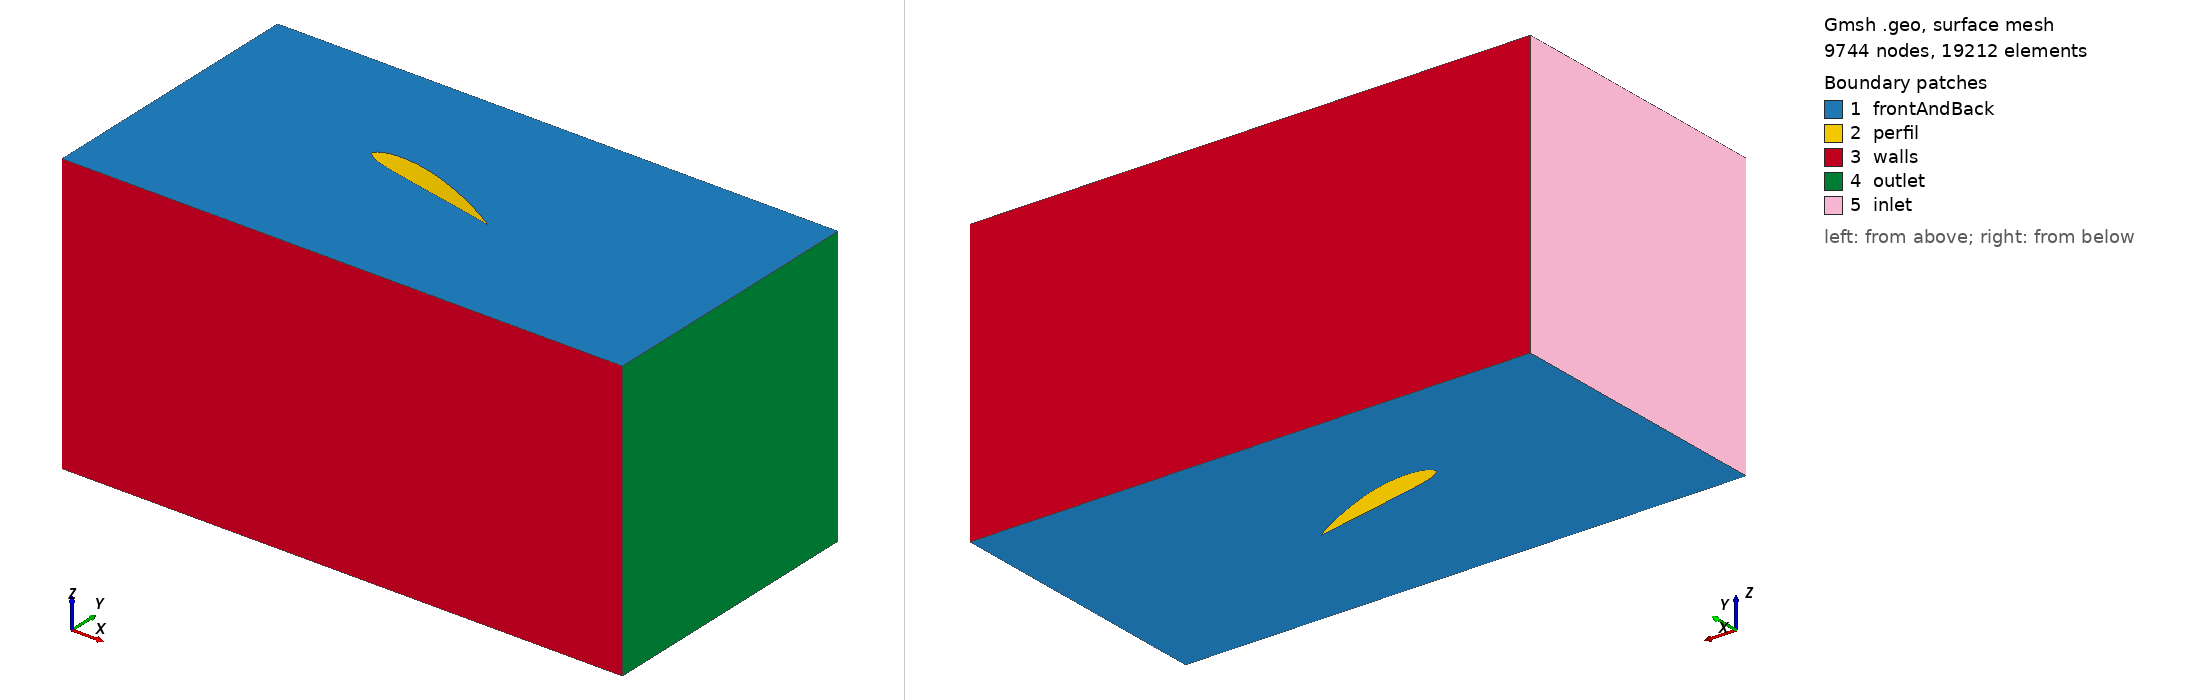

Gmsh geometry script, surface-meshed: 9744 nodes, 19212 surface elements. Boundary patches (legend numbers): 1 frontAndBack, 2 perfil, 3 walls, 4 outlet, 5 inlet. Left view from above one corner, right view from below the opposite corner. Legend entries are the model's physical surfaces. The drawing asked Gmsh for element sizes between 1% and 20% of the model's largest extent; the script's own settings can give other sizes.

=== r-15.geo (drawn) ===
Point(1) = {0.160000, 0.000000, 0,   0.008};
Point(2) = {0.159829, 0.000062, 0,   0.008};
Point(3) = {0.159315, 0.000250, 0,   0.008};
Point(4) = {0.158462, 0.000558, 0,   0.008};
Point(5) = {0.157274, 0.000976, 0,   0.008};
Point(6) = {0.155755, 0.001491, 0,   0.008};
Point(7) = {0.153910, 0.002085, 0,   0.008};
Point(8) = {0.151750, 0.002746, 0,   0.008};
Point(9) = {0.149282, 0.003466, 0,   0.008};
Point(10) = {0.146517, 0.004243, 0,  0.008};
Point(11) = {0.143469, 0.005074, 0,  0.008};
Point(12) = {0.140147, 0.005947, 0,  0.008};
Point(13) = {0.136568, 0.006853, 0,  0.008};
Point(14) = {0.132747, 0.007781, 0,  0.008};
Point(15) = {0.128701, 0.008725, 0,  0.008};
Point(16) = {0.124446, 0.009677, 0,  0.008};
Point(17) = {0.120000, 0.010627, 0,  0.008};
Point(18) = {0.115382, 0.011563, 0,  0.008};
Point(19) = {0.110614, 0.012472, 0,  0.008};
Point(20) = {0.105715, 0.013346, 0,  0.008};
Point(21) = {0.100706, 0.014173, 0,  0.008};
Point(22) = {0.095608, 0.014946, 0,  0.008};
Point(23) = {0.090442, 0.015656, 0,  0.008};
Point(24) = {0.085232, 0.016296, 0,  0.008};
Point(25) = {0.080000, 0.016861, 0,  0.008};
Point(26) = {0.074768, 0.017339, 0,  0.008};
Point(27) = {0.069558, 0.017722, 0,  0.008};
Point(28) = {0.064392, 0.017997, 0,  0.008};
Point(29) = {0.059294, 0.018152, 0,  0.008};
Point(30) = {0.054285, 0.018178, 0,  0.008};
Point(31) = {0.049386, 0.018070, 0,  0.008};
Point(32) = {0.044618, 0.017826, 0,  0.008};
Point(33) = {0.040000, 0.017445, 0,  0.008};
Point(34) = {0.035554, 0.016934, 0,  0.008};
Point(35) = {0.031299, 0.016304, 0,  0.008};
Point(36) = {0.027253, 0.015562, 0,  0.008};
Point(37) = {0.023432, 0.014712, 0,  0.008};
Point(38) = {0.019853, 0.013771, 0,  0.008};
Point(39) = {0.016531, 0.012752, 0,  0.008};
Point(40) = {0.013483, 0.011653, 0,  0.008};
Point(41) = {0.010718, 0.010466, 0,  0.008};
Point(42) = {0.008250, 0.009205, 0,  0.008};
Point(43) = {0.006090, 0.007899, 0,  0.008};
Point(44) = {0.004245, 0.006589, 0,  0.008};
Point(45) = {0.002726, 0.005285, 0,  0.008};
Point(46) = {0.001538, 0.003982, 0,  0.008};
Point(47) = {0.000685, 0.002646, 0,  0.008};
Point(48) = {0.000171, 0.001320, 0,  0.008};
Point(49) = {0.000000, 0.000120, 0,  0.008};
Point(50) = {0.000171, -0.000906, 0, 0.008};
Point(51) = {0.000685, -0.001763, 0, 0.008};
Point(52) = {0.001538, -0.002544, 0, 0.008};
Point(53) = {0.002726, -0.003298, 0, 0.008};
Point(54) = {0.004245, -0.004003, 0, 0.008};
Point(55) = {0.006090, -0.004664, 0, 0.008};
Point(56) = {0.008250, -0.005250, 0, 0.008};
Point(57) = {0.010718, -0.005731, 0, 0.008};
Point(58) = {0.013483, -0.006107, 0, 0.008};
Point(59) = {0.016531, -0.006386, 0, 0.008};
Point(60) = {0.019853, -0.006570, 0, 0.008};
Point(61) = {0.023432, -0.006666, 0, 0.008};
Point(62) = {0.027253, -0.006683, 0, 0.008};
Point(63) = {0.031299, -0.006635, 0, 0.008};
Point(64) = {0.035554, -0.006525, 0, 0.008};
Point(65) = {0.040000, -0.006358, 0, 0.008};
Point(66) = {0.044618, -0.006152, 0, 0.008};
Point(67) = {0.049386, -0.005920, 0, 0.008};
Point(68) = {0.054285, -0.005675, 0, 0.008};
Point(69) = {0.059294, -0.005424, 0, 0.008};
Point(70) = {0.064392, -0.005166, 0, 0.008};
Point(71) = {0.069558, -0.004901, 0, 0.008};
Point(72) = {0.074768, -0.004626, 0, 0.008};
Point(73) = {0.080000, -0.004341, 0, 0.008};
Point(74) = {0.085232, -0.004046, 0, 0.008};
Point(75) = {0.090442, -0.003744, 0, 0.008};
Point(76) = {0.095608, -0.003438, 0, 0.008};
Point(77) = {0.100706, -0.003133, 0, 0.008};
Point(78) = {0.105715, -0.002835, 0, 0.008};
Point(79) = {0.110614, -0.002554, 0, 0.008};
Point(80) = {0.115382, -0.002288, 0, 0.008};
Point(81) = {0.120000, -0.002043, 0, 0.008};
Point(82) = {0.124446, -0.001818, 0, 0.008};
Point(83) = {0.128701, -0.001610, 0, 0.008};
Point(84) = {0.132747, -0.001418, 0, 0.008};
Point(85) = {0.136568, -0.001240, 0, 0.008};
Point(86) = {0.140147, -0.001078, 0, 0.008};
Point(87) = {0.143469, -0.000933, 0, 0.008};
Point(88) = {0.146517, -0.000803, 0, 0.008};
Point(89) = {0.149282, -0.000690, 0, 0.008};
Point(90) = {0.151750, -0.000582, 0, 0.008};
Point(91) = {0.153910, -0.000475, 0, 0.008};
Point(92) = {0.155755, -0.000363, 0, 0.008};
Point(93) = {0.157274, -0.000250, 0, 0.008};
Point(94) = {0.158462, -0.000147, 0, 0.008};
Point(95) = {0.159315, -0.000067, 0, 0.008};
Point(96) = {0.159829, -0.000018, 0, 0.008};
Line(1) = {1.000000, 2.000000};
Line(2) = {2.000000, 3.000000};
Line(3) = {3.000000, 4.000000};
Line(4) = {4.000000, 5.000000};
Line(5) = {5.000000, 6.000000};
Line(6) = {6.000000, 7.000000};
Line(7) = {7.000000, 8.000000};
Line(8) = {8.000000, 9.000000};
Line(9) = {9.000000, 10.000000};
Line(10) = {10.000000, 11.000000};
Line(11) = {11.000000, 12.000000};
Line(12) = {12.000000, 13.000000};
Line(13) = {13.000000, 14.000000};
Line(14) = {14.000000, 15.000000};
Line(15) = {15.000000, 16.000000};
Line(16) = {16.000000, 17.000000};
Line(17) = {17.000000, 18.000000};
Line(18) = {18.000000, 19.000000};
Line(19) = {19.000000, 20.000000};
Line(20) = {20.000000, 21.000000};
Line(21) = {21.000000, 22.000000};
Line(22) = {22.000000, 23.000000};
Line(23) = {23.000000, 24.000000};
Line(24) = {24.000000, 25.000000};
Line(25) = {25.000000, 26.000000};
Line(26) = {26.000000, 27.000000};
Line(27) = {27.000000, 28.000000};
Line(28) = {28.000000, 29.000000};
Line(29) = {29.000000, 30.000000};
Line(30) = {30.000000, 31.000000};
Line(31) = {31.000000, 32.000000};
Line(32) = {32.000000, 33.000000};
Line(33) = {33.000000, 34.000000};
Line(34) = {34.000000, 35.000000};
Line(35) = {35.000000, 36.000000};
Line(36) = {36.000000, 37.000000};
Line(37) = {37.000000, 38.000000};
Line(38) = {38.000000, 39.000000};
Line(39) = {39.000000, 40.000000};
Line(40) = {40.000000, 41.000000};
Line(41) = {41.000000, 42.000000};
Line(42) = {42.000000, 43.000000};
Line(43) = {43.000000, 44.000000};
Line(44) = {44.000000, 45.000000};
Line(45) = {45.000000, 46.000000};
Line(46) = {46.000000, 47.000000};
Line(47) = {47.000000, 48.000000};
Line(48) = {48.000000, 49.000000};
Line(49) = {49.000000, 50.000000};
Line(50) = {50.000000, 51.000000};
Line(51) = {51.000000, 52.000000};
Line(52) = {52.000000, 53.000000};
Line(53) = {53.000000, 54.000000};
Line(54) = {54.000000, 55.000000};
Line(55) = {55.000000, 56.000000};
Line(56) = {56.000000, 57.000000};
Line(57) = {57.000000, 58.000000};
Line(58) = {58.000000, 59.000000};
Line(59) = {59.000000, 60.000000};
Line(60) = {60.000000, 61.000000};
Line(61) = {61.000000, 62.000000};
Line(62) = {62.000000, 63.000000};
Line(63) = {63.000000, 64.000000};
Line(64) = {64.000000, 65.000000};
Line(65) = {65.000000, 66.000000};
Line(66) = {66.000000, 67.000000};
Line(67) = {67.000000, 68.000000};
Line(68) = {68.000000, 69.000000};
Line(69) = {69.000000, 70.000000};
Line(70) = {70.000000, 71.000000};
Line(71) = {71.000000, 72.000000};
Line(72) = {72.000000, 73.000000};
Line(73) = {73.000000, 74.000000};
Line(74) = {74.000000, 75.000000};
Line(75) = {75.000000, 76.000000};
Line(76) = {76.000000, 77.000000};
Line(77) = {77.000000, 78.000000};
Line(78) = {78.000000, 79.000000};
Line(79) = {79.000000, 80.000000};
Line(80) = {80.000000, 81.000000};
Line(81) = {81.000000, 82.000000};
Line(82) = {82.000000, 83.000000};
Line(83) = {83.000000, 84.000000};
Line(84) = {84.000000, 85.000000};
Line(85) = {85.000000, 86.000000};
Line(86) = {86.000000, 87.000000};
Line(87) = {87.000000, 88.000000};
Line(88) = {88.000000, 89.000000};
Line(89) = {89.000000, 90.000000};
Line(90) = {90.000000, 91.000000};
Line(91) = {91.000000, 92.000000};
Line(92) = {92.000000, 93.000000};
Line(93) = {93.000000, 94.000000};
Line(94) = {94.000000, 95.000000};
Line(95) = {95.000000, 96.000000};
Line(96) = {96.000000, 1.000000};
Line Loop(98) = {1,2,3,4,5,6,7,8,9,10,11,12,13,14,15,16,17,18,19,20,21,22,23,24,25,26,27,28,29,30,31,32,33,34,35,36,37,38,39,40,41,42,43,44,45,46,47,48,49,50,51,52,53,54,55,56,57,58,59,60,61,62,63,64,65,66,67,68,69,70,71,72,73,74,75,76,77,78,79,80,81,82,83,84,85,86,87,88,89,90,91,92,93,94,95,96};
Point(100) = {-0.2, -0.15, 0, 0.01};
Point(101) = {-0.2,  0.15, 0, 0.01};
Point(102) = { 0.4,  0.15, 0, 0.01};
Point(103) = { 0.4, -0.15, 0, 0.01};
Line(100) = {100, 101};
Line(101) = {101, 102};
Line(102) = {102, 103};
Line(103) = {103, 100};
Line Loop(104) = {100, 101, 102, 103};

Plane Surface(105) = {98,104};
Extrude {0, 0, 0.3} {
  Surface{105};Recombine;Layers{1};
}

Physical Surface("inlet") = {606};
Physical Surface("outlet") = {598};
Physical Surface("frontAndBack") = {607, 105};
Physical Surface("walls") = {594, 602};
Physical Surface("perfil") = {374, 378, 370, 382, 366, 386, 362, 390, 358, 394, 354, 398, 350, 402, 406, 346, 410, 342, 414, 338, 418, 422, 334, 426, 330, 430, 326, 434, 438, 322, 442, 318, 446, 450, 314, 454, 310, 458, 462, 306, 466, 302, 470, 298, 474, 478, 294, 482, 290, 486, 490, 286, 494, 282, 498, 278, 502, 506, 274, 510, 270, 514, 266, 518, 522, 262, 526, 258, 530, 254, 534, 250, 538, 542, 246, 546, 242, 550, 238, 554, 234, 558, 562, 230, 566, 226, 570, 222, 574, 578, 218, 582, 214, 586, 210, 590};
Physical Volume("volumen") = {1};
Rotate {{0, 0, 1}, {0.075, 0, 0}, -0.261799} {Surface{450, 494, 490, 486, 482, 478, 474, 470, 466, 462, 458, 454, 498, 446, 442, 438, 434, 430, 426, 422, 418, 414, 410, 406, 546, 590, 586, 582, 578, 574, 570, 566, 562, 558, 554, 550, 402, 542, 538, 534, 530, 526, 522, 518, 514, 510, 506, 502, 258, 302, 298, 294, 290, 286, 282, 278, 274, 270, 266, 262, 306, 254, 250, 246, 242, 238, 234, 230, 226, 222, 218, 214, 354, 398, 394, 390, 386, 382, 378, 374, 370, 366, 362, 358, 210, 350, 346, 342, 338, 334, 330, 326, 322, 318, 314, 310};}
